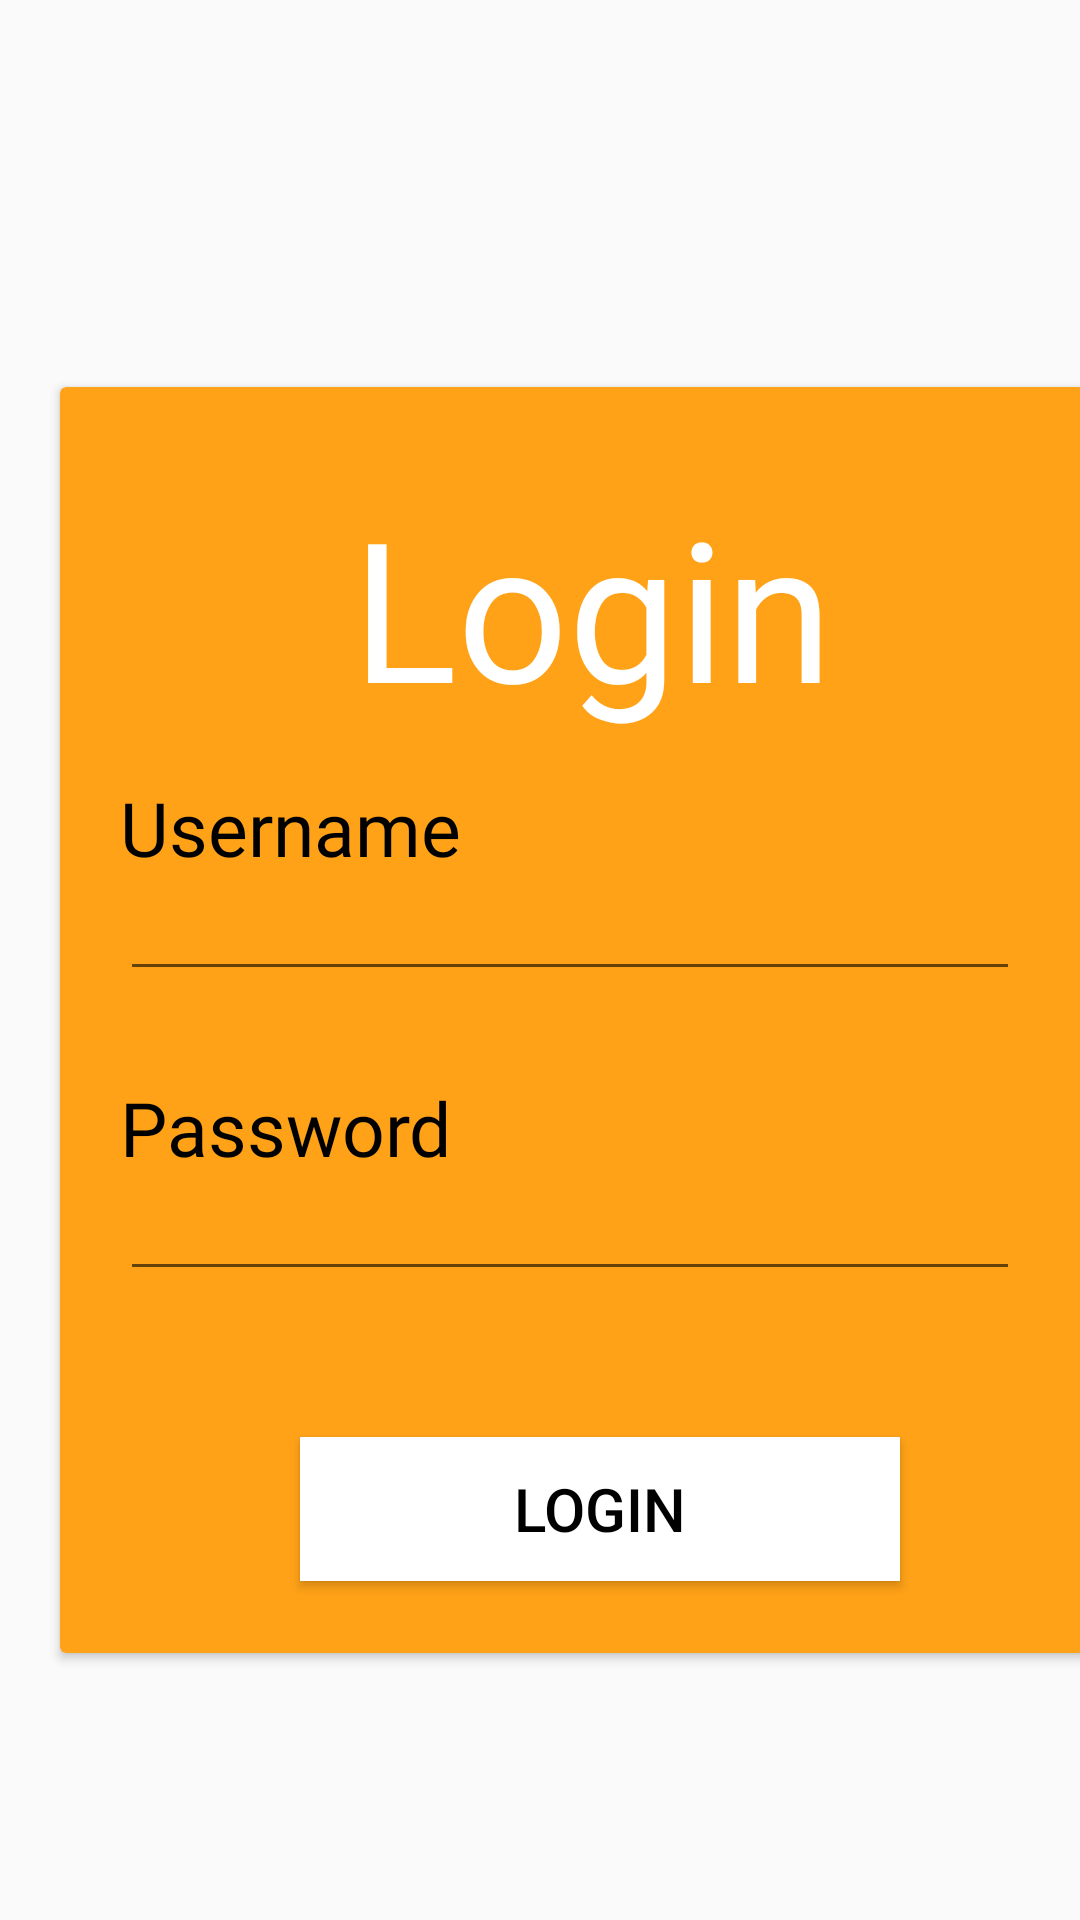

Here is an Android app screen rendered from its layout file. Give the layout XML and the strings, colors and styles it references.
<!-- AndroidManifest.xml: application theme AppTheme -->
<!-- res/layout/homepageadmin.xml -->
<?xml version="1.0" encoding="utf-8"?>

<android.support.constraint.ConstraintLayout
    xmlns:android="http://schemas.android.com/apk/res/android"
    xmlns:app="http://schemas.android.com/apk/res-auto"
    xmlns:tools="http://schemas.android.com/tools"
    android:layout_width="match_parent"
    android:layout_height="match_parent"
    android:fitsSystemWindows="true"
    tools:context=".AdminActivity">>

    <RelativeLayout

        android:layout_width="395dp"
        android:layout_height="match_parent"
        android:gravity="center_vertical"
        tools:layout_editor_absoluteX="8dp"
        tools:layout_editor_absoluteY="0dp">

        <android.support.v7.widget.CardView
            android:layout_width="match_parent"
            android:layout_height="wrap_content"
            android:layout_marginStart="20dp"
            android:layout_marginLeft="5dp"
            android:layout_marginTop="50dp"
            android:layout_marginEnd="20dp"
            android:layout_marginRight="25dp"
            android:layout_marginBottom="10dp"
            android:foregroundGravity="center"
            android:layout_gravity="center_horizontal"
            app:cardBackgroundColor="@color/colorAccent">

            <TextView
                android:id="@+id/textView"
                android:layout_width="wrap_content"
                android:layout_height="wrap_content"
                android:layout_alignParentTop="true"
                android:layout_centerHorizontal="true"
                android:layout_gravity="center_horizontal"
                android:fontFamily="@font/font_main"
                android:paddingTop="30sp"
                android:text="Login"
                android:textColor="@android:color/white"
                android:textSize="65sp"
                android:textStyle="" />

            
            <TextView
                android:id="@+id/textView1"
                android:layout_width="match_parent"
                android:layout_height="wrap_content"
                android:layout_marginLeft="20dp"
                android:layout_marginTop="130dp"
                android:layout_marginBottom="8dp"
                android:fontFamily="@font/font_graphica"
                android:text="Username"
                android:textColor="@android:color/black"
                android:textColorLink="@android:color/white"
                android:textSize="25sp" />

            <EditText
                android:id="@+id/admin_name"
                android:layout_width="300dp"
                android:layout_height="wrap_content"
                android:layout_marginLeft="20dp"
                android:layout_marginTop="160dp"
                android:layout_marginBottom="8dp"
                android:inputType="textPersonName"
                android:textColor="@color/colorPrimary"
                android:textStyle="italic" />

            
            <TextView
                android:id="@+id/textView2"
                android:layout_width="match_parent"
                android:layout_height="wrap_content"
                android:layout_marginLeft="20dp"
                android:layout_marginTop="230dp"
                android:layout_marginBottom="8dp"
                android:fontFamily="@font/font_graphica"
                android:text="Password"
                android:textColor="@android:color/black"
                android:textColorLink="@android:color/white"
                android:textSize="25sp" />

            <EditText
                android:id="@+id/admin_pass"
                android:layout_width="300dp"
                android:layout_height="wrap_content"
                android:layout_marginLeft="20dp"
                android:layout_marginTop="260dp"
                android:layout_marginBottom="8dp"
                android:inputType="textPassword"
                android:textColor="@color/colorPrimary"
                android:textStyle="italic" />

            
            <android.support.v7.widget.AppCompatButton
                android:id="@+id/login_admin"
                android:layout_width="200dp"
                android:layout_height="wrap_content"
                android:layout_marginLeft="80dp"
                android:layout_marginTop="350dp"
                android:layout_marginBottom="24dp"
                android:background="@android:color/white"
                android:padding="5dp"
                android:text="LOGIN"
                android:textColor="@android:color/black"
                android:textSize="20sp" />


        </android.support.v7.widget.CardView>

    </RelativeLayout>



</android.support.constraint.ConstraintLayout>
<!-- resources referenced by this layout -->
<resources>
  <color name="colorAccent">#FFA217</color>
  <color name="colorPrimary">#070707</color>
  <style name="AppTheme" parent="Theme.AppCompat.Light.NoActionBar">
          
          <item name="colorPrimary">#FFB600</item>
          <item name="colorPrimaryDark">#F7931E</item>
          <item name="colorAccent">#FFEB3B</item>
      </style>
</resources>
